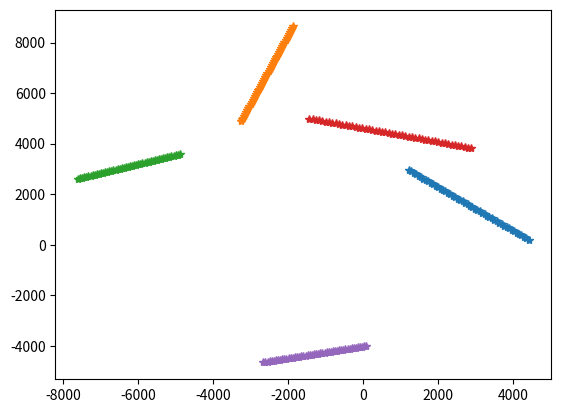

Recreate this plot in Python.
import numpy as np
import matplotlib.pyplot as plt

# 航迹数目
segment_num = 5
# 航迹时长
segment_len = 50
# 状态向量维度
m = 4
# 量测向量维度
n = 2

# 采样周期
T = 1

# 状态转移矩阵
F = np.array([[1, T, 0, 0],
              [0, 1, 0, 0],
              [0, 0, 1, T],
              [0, 0, 0, 1]])

# 过程噪声转移矩阵
G = np.array([[pow(T, 2)*0.5, 0],
              [T, 0],
              [0, pow(T, 2)*0.5],
              [0, T]])

# 过程噪声均值
w_mu = np.array([0, 0])

# 过程噪声协方差矩阵
sigma_x = 0.01
sigma_y = 0.01
Q = np.diag([sigma_x, sigma_y])

# 区域大小
area = np.array([-5000, 5000, -5000, 5000])

# 生成航迹初始状态
x = area[0] + (area[1] - area[0])*np.random.rand(segment_num)
y = area[2] + (area[3] - area[2])*np.random.rand(segment_num)
v = 50 + (100-50)*np.random.rand(segment_num)
v_angle = 2*np.pi*np.random.rand(segment_num)
vx = v * np.cos(v_angle)
vy = v * np.sin(v_angle)
# 状态：位置x,速度vx；位置y,速度vy
X_state = np.array([x, vx, y, vy])

# 生成真实航迹
actual_track = np.zeros([segment_num, m, segment_len])
actual_track[:, :, 0] = X_state.T
for i in range(1, segment_len):
    w = np.random.multivariate_normal(w_mu, Q, segment_num)
    if segment_num == 1:
        w = w.reshape(-1, 1)
        X_state = F @ X_state + G @ w
    else:
        X_state = F @ X_state + G @ w.T
    actual_track[:, :, i] = X_state.T


plt.plot(actual_track[:, 0, :].T, actual_track[:, 2, :].T, marker='*') # 行向量
plt.show()

# (segment_num, state_n, segment_len)
np.save('cv', actual_track)
